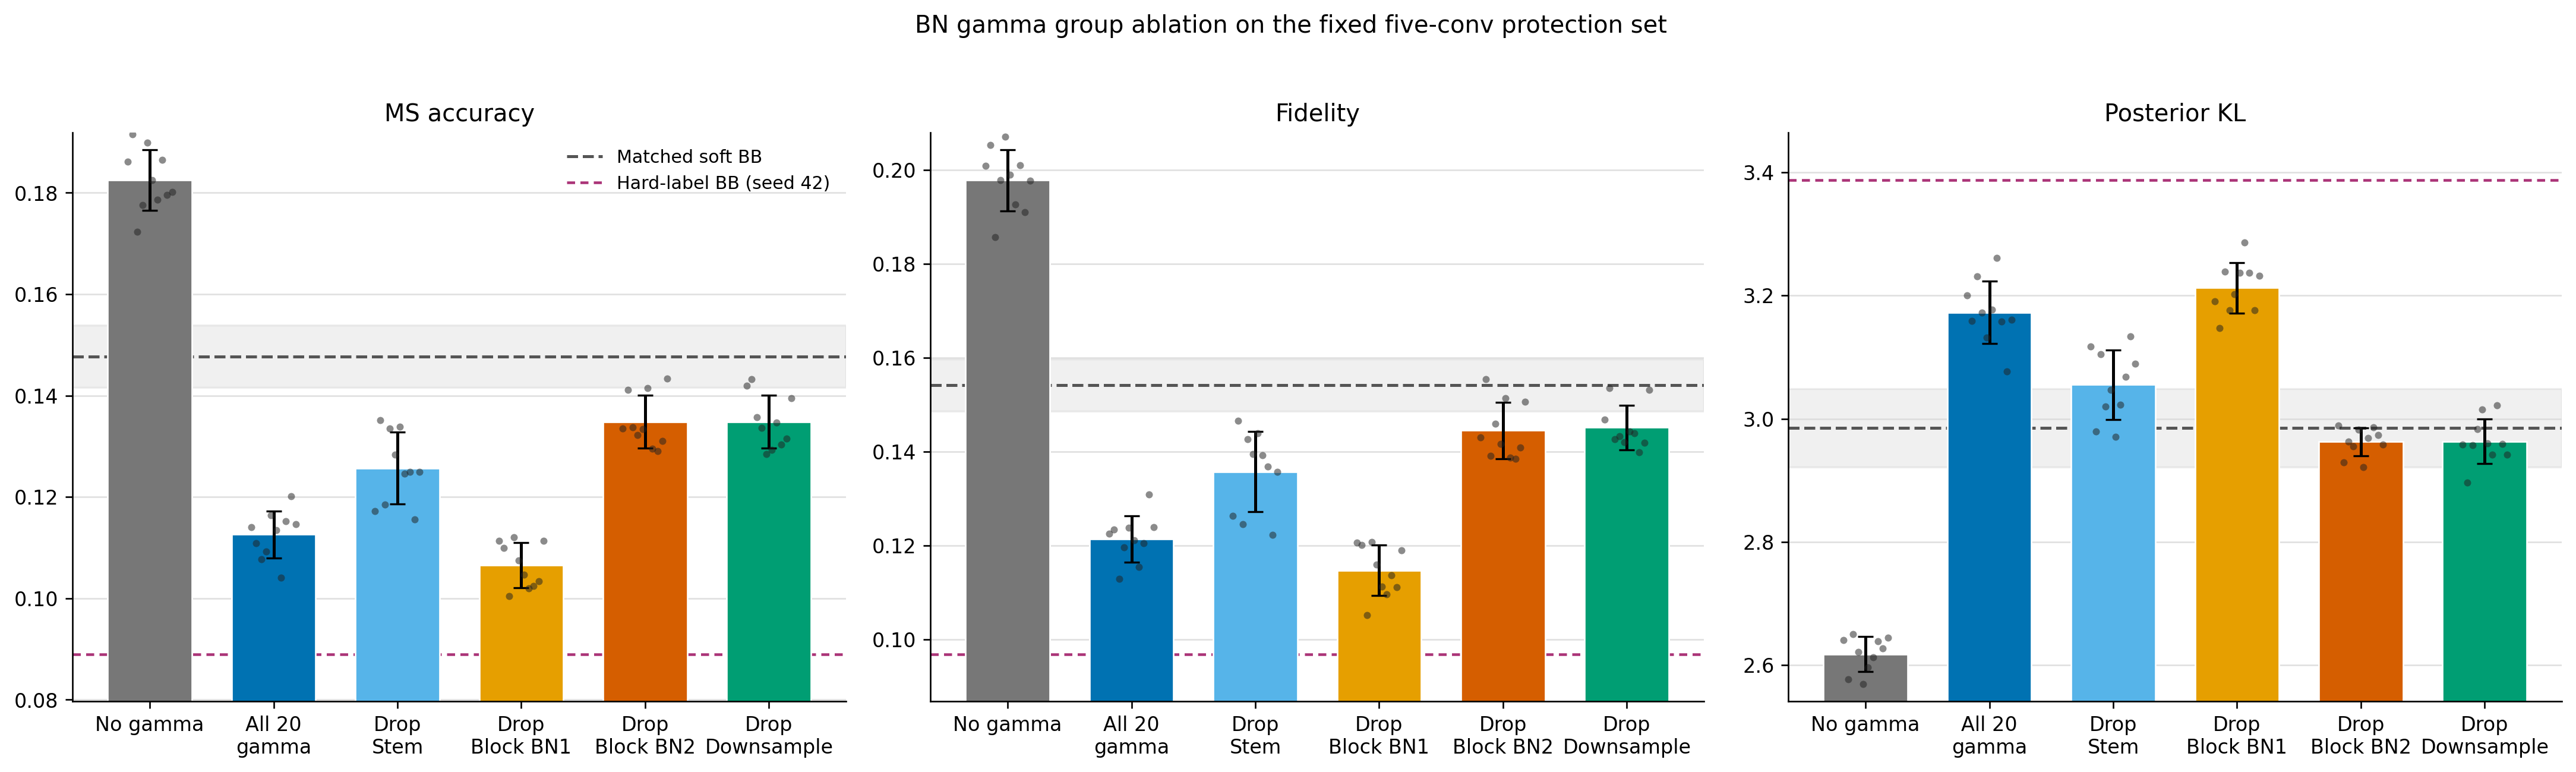

Values plotted in this chart, from the file beside it:
seed	case	label	best_epoch	protected_unit_count	protected_param_count	protected_param_ratio	protected_gamma_count	protected_gamma_param_count	dropped_gamma_group	protection_mask_sha256	surrogate_acc	fidelity	posterior_kl	matched_soft_blackbox_accuracy	matched_soft_blackbox_fidelity	matched_soft_blackbox_posterior_kl
43	no_gamma	No gamma	96	7	641124	0.0571	0	0	stem,block_bn1,block_bn2,downsample	f5f5222c876b055df2163e8eab197284c21a7d76…	0.1862	0.2008	2.641	0.1536	0.1555	3.008
43	all_gamma	All 20 gamma	49	27	645924	0.05753	20	4800		6364e56dfa7bbc8f9acc4f33fa403c5639880b06…	0.114	0.1226	3.2	0.1536	0.1555	3.008
43	drop_stem	All - Stem	36	26	645860	0.05752	19	4736	stem	5d13277fcbf5504c9e5048fbed6df3c42953fd4c…	0.1172	0.1264	3.117	0.1536	0.1555	3.008
43	drop_block_bn1	All - Block BN1	89	19	644004	0.05736	12	2880	block_bn1	93371371a8885d829ed5662cde29f3020b072706…	0.1113	0.1206	3.191	0.1536	0.1555	3.008
43	drop_block_bn2	All - Block BN2	97	19	644004	0.05736	12	2880	block_bn2	73e7e9786c172630f3447f87ed8a4796d9e54079…	0.1335	0.1431	2.989	0.1536	0.1555	3.008
43	drop_downsample	All - Downsample	93	24	645028	0.05745	17	3904	downsample	fa5e7425fedf34fedb9c06aa5bb3adfe925353dd…	0.1419	0.1468	2.958	0.1536	0.1555	3.008
44	no_gamma	No gamma	99	7	641124	0.0571	0	0	stem,block_bn1,block_bn2,downsample	f5f5222c876b055df2163e8eab197284c21a7d76…	0.1915	0.2053	2.577	0.15	0.1551	2.955
44	all_gamma	All 20 gamma	45	27	645924	0.05753	20	4800		6364e56dfa7bbc8f9acc4f33fa403c5639880b06…	0.1109	0.1234	3.159	0.15	0.1551	2.955
44	drop_stem	All - Stem	45	26	645860	0.05752	19	4736	stem	5d13277fcbf5504c9e5048fbed6df3c42953fd4c…	0.1352	0.1466	2.979	0.15	0.1551	2.955
44	drop_block_bn1	All - Block BN1	87	19	644004	0.05736	12	2880	block_bn1	93371371a8885d829ed5662cde29f3020b072706…	0.11	0.1201	3.147	0.15	0.1551	2.955
44	drop_block_bn2	All - Block BN2	67	19	644004	0.05736	12	2880	block_bn2	73e7e9786c172630f3447f87ed8a4796d9e54079…	0.1411	0.1554	2.929	0.15	0.1551	2.955
44	drop_downsample	All - Downsample	53	24	645028	0.05745	17	3904	downsample	fa5e7425fedf34fedb9c06aa5bb3adfe925353dd…	0.1432	0.1536	2.897	0.15	0.1551	2.955
45	no_gamma	No gamma	88	7	641124	0.0571	0	0	stem,block_bn1,block_bn2,downsample	f5f5222c876b055df2163e8eab197284c21a7d76…	0.1723	0.1857	2.651	0.1518	0.1617	2.925
45	all_gamma	All 20 gamma	25	27	645924	0.05753	20	4800		6364e56dfa7bbc8f9acc4f33fa403c5639880b06…	0.1077	0.1129	3.231	0.1518	0.1617	2.925
45	drop_stem	All - Stem	47	26	645860	0.05752	19	4736	stem	5d13277fcbf5504c9e5048fbed6df3c42953fd4c…	0.1185	0.1246	3.105	0.1518	0.1617	2.925
45	drop_block_bn1	All - Block BN1	57	19	644004	0.05736	12	2880	block_bn1	93371371a8885d829ed5662cde29f3020b072706…	0.1005	0.1052	3.239	0.1518	0.1617	2.925
45	drop_block_bn2	All - Block BN2	90	19	644004	0.05736	12	2880	block_bn2	73e7e9786c172630f3447f87ed8a4796d9e54079…	0.1338	0.1391	2.963	0.1518	0.1617	2.925
45	drop_downsample	All - Downsample	88	24	645028	0.05745	17	3904	downsample	fa5e7425fedf34fedb9c06aa5bb3adfe925353dd…	0.1357	0.1426	2.957	0.1518	0.1617	2.925
46	no_gamma	No gamma	96	7	641124	0.0571	0	0	stem,block_bn1,block_bn2,downsample	f5f5222c876b055df2163e8eab197284c21a7d76…	0.1776	0.1978	2.621	0.1524	0.157	2.959
46	all_gamma	All 20 gamma	100	27	645924	0.05753	20	4800		6364e56dfa7bbc8f9acc4f33fa403c5639880b06…	0.1093	0.1196	3.172	0.1524	0.157	2.959
46	drop_stem	All - Stem	96	26	645860	0.05752	19	4736	stem	5d13277fcbf5504c9e5048fbed6df3c42953fd4c…	0.1335	0.1426	3.02	0.1524	0.157	2.959
46	drop_block_bn1	All - Block BN1	92	19	644004	0.05736	12	2880	block_bn1	93371371a8885d829ed5662cde29f3020b072706…	0.1121	0.1208	3.176	0.1524	0.157	2.959
46	drop_block_bn2	All - Block BN2	79	19	644004	0.05736	12	2880	block_bn2	73e7e9786c172630f3447f87ed8a4796d9e54079…	0.1322	0.1459	2.955	0.1524	0.157	2.959
46	drop_downsample	All - Downsample	78	24	645028	0.05745	17	3904	downsample	fa5e7425fedf34fedb9c06aa5bb3adfe925353dd…	0.1336	0.1433	2.983	0.1524	0.157	2.959
47	no_gamma	No gamma	98	7	641124	0.0571	0	0	stem,block_bn1,block_bn2,downsample	f5f5222c876b055df2163e8eab197284c21a7d76…	0.1899	0.2071	2.57	0.15	0.157	2.972
47	all_gamma	All 20 gamma	88	27	645924	0.05753	20	4800		6364e56dfa7bbc8f9acc4f33fa403c5639880b06…	0.1164	0.1238	3.131	0.15	0.157	2.972
47	drop_stem	All - Stem	41	26	645860	0.05752	19	4736	stem	5d13277fcbf5504c9e5048fbed6df3c42953fd4c…	0.1284	0.1395	3.047	0.15	0.157	2.972
47	drop_block_bn1	All - Block BN1	99	19	644004	0.05736	12	2880	block_bn1	93371371a8885d829ed5662cde29f3020b072706…	0.1075	0.116	3.202	0.15	0.157	2.972
47	drop_block_bn2	All - Block BN2	93	19	644004	0.05736	12	2880	block_bn2	73e7e9786c172630f3447f87ed8a4796d9e54079…	0.1334	0.1417	2.983	0.15	0.157	2.972
47	drop_downsample	All - Downsample	45	24	645028	0.05745	17	3904	downsample	fa5e7425fedf34fedb9c06aa5bb3adfe925353dd…	0.1285	0.142	3.015	0.15	0.157	2.972
48	no_gamma	No gamma	97	7	641124	0.0571	0	0	stem,block_bn1,block_bn2,downsample	f5f5222c876b055df2163e8eab197284c21a7d76…	0.1825	0.199	2.596	0.1332	0.1408	3.148
48	all_gamma	All 20 gamma	83	27	645924	0.05753	20	4800		6364e56dfa7bbc8f9acc4f33fa403c5639880b06…	0.1135	0.1211	3.177	0.1332	0.1408	3.148
48	drop_stem	All - Stem	98	26	645860	0.05752	19	4736	stem	5d13277fcbf5504c9e5048fbed6df3c42953fd4c…	0.1339	0.1439	2.971	0.1332	0.1408	3.148
48	drop_block_bn1	All - Block BN1	36	19	644004	0.05736	12	2880	block_bn1	93371371a8885d829ed5662cde29f3020b072706…	0.1047	0.1113	3.237	0.1332	0.1408	3.148
48	drop_block_bn2	All - Block BN2	88	19	644004	0.05736	12	2880	block_bn2	73e7e9786c172630f3447f87ed8a4796d9e54079…	0.1415	0.1514	2.922	0.1332	0.1408	3.148
48	drop_downsample	All - Downsample	45	24	645028	0.05745	17	3904	downsample	fa5e7425fedf34fedb9c06aa5bb3adfe925353dd…	0.1293	0.1443	2.96	0.1332	0.1408	3.148
49	no_gamma	No gamma	82	7	641124	0.0571	0	0	stem,block_bn1,block_bn2,downsample	f5f5222c876b055df2163e8eab197284c21a7d76…	0.1786	0.1926	2.613	0.145	0.1559	2.937
49	all_gamma	All 20 gamma	44	27	645924	0.05753	20	4800		6364e56dfa7bbc8f9acc4f33fa403c5639880b06…	0.1041	0.1154	3.261	0.145	0.1559	2.937
49	drop_stem	All - Stem	85	26	645860	0.05752	19	4736	stem	5d13277fcbf5504c9e5048fbed6df3c42953fd4c…	0.1246	0.1392	3.022	0.145	0.1559	2.937
49	drop_block_bn1	All - Block BN1	48	19	644004	0.05736	12	2880	block_bn1	93371371a8885d829ed5662cde29f3020b072706…	0.102	0.1097	3.286	0.145	0.1559	2.937
49	drop_block_bn2	All - Block BN2	93	19	644004	0.05736	12	2880	block_bn2	73e7e9786c172630f3447f87ed8a4796d9e54079…	0.1295	0.1387	2.969	0.145	0.1559	2.937
49	drop_downsample	All - Downsample	64	24	645028	0.05745	17	3904	downsample	fa5e7425fedf34fedb9c06aa5bb3adfe925353dd…	0.1347	0.1439	2.941	0.145	0.1559	2.937
50	no_gamma	No gamma	96	7	641124	0.0571	0	0	stem,block_bn1,block_bn2,downsample	f5f5222c876b055df2163e8eab197284c21a7d76…	0.1865	0.201	2.638	0.1425	0.1501	3.015
50	all_gamma	All 20 gamma	100	27	645924	0.05753	20	4800		6364e56dfa7bbc8f9acc4f33fa403c5639880b06…	0.1152	0.1205	3.158	0.1425	0.1501	3.015
50	drop_stem	All - Stem	83	26	645860	0.05752	19	4736	stem	5d13277fcbf5504c9e5048fbed6df3c42953fd4c…	0.1249	0.1368	3.068	0.1425	0.1501	3.015
50	drop_block_bn1	All - Block BN1	92	19	644004	0.05736	12	2880	block_bn1	93371371a8885d829ed5662cde29f3020b072706…	0.1025	0.1137	3.237	0.1425	0.1501	3.015
50	drop_block_bn2	All - Block BN2	99	19	644004	0.05736	12	2880	block_bn2	73e7e9786c172630f3447f87ed8a4796d9e54079…	0.129	0.1385	2.986	0.1425	0.1501	3.015
50	drop_downsample	All - Downsample	41	24	645028	0.05745	17	3904	downsample	fa5e7425fedf34fedb9c06aa5bb3adfe925353dd…	0.1304	0.1399	3.021	0.1425	0.1501	3.015
51	no_gamma	No gamma	89	7	641124	0.0571	0	0	stem,block_bn1,block_bn2,downsample	f5f5222c876b055df2163e8eab197284c21a7d76…	0.1796	0.191	2.627	0.1483	0.1526	2.958
51	all_gamma	All 20 gamma	83	27	645924	0.05753	20	4800		6364e56dfa7bbc8f9acc4f33fa403c5639880b06…	0.1202	0.1309	3.077	0.1483	0.1526	2.958
51	drop_stem	All - Stem	44	26	645860	0.05752	19	4736	stem	5d13277fcbf5504c9e5048fbed6df3c42953fd4c…	0.1156	0.1223	3.134	0.1483	0.1526	2.958
51	drop_block_bn1	All - Block BN1	97	19	644004	0.05736	12	2880	block_bn1	93371371a8885d829ed5662cde29f3020b072706…	0.1034	0.1111	3.176	0.1483	0.1526	2.958
51	drop_block_bn2	All - Block BN2	93	19	644004	0.05736	12	2880	block_bn2	73e7e9786c172630f3447f87ed8a4796d9e54079…	0.1311	0.1409	2.973	0.1483	0.1526	2.958
51	drop_downsample	All - Downsample	74	24	645028	0.05745	17	3904	downsample	fa5e7425fedf34fedb9c06aa5bb3adfe925353dd…	0.1315	0.1419	2.959	0.1483	0.1526	2.958
52	no_gamma	No gamma	93	7	641124	0.0571	0	0	stem,block_bn1,block_bn2,downsample	f5f5222c876b055df2163e8eab197284c21a7d76…	0.1802	0.1977	2.644	0.1507	0.1564	2.974
52	all_gamma	All 20 gamma	93	27	645924	0.05753	20	4800		6364e56dfa7bbc8f9acc4f33fa403c5639880b06…	0.1146	0.1239	3.161	0.1507	0.1564	2.974
52	drop_stem	All - Stem	82	26	645860	0.05752	19	4736	stem	5d13277fcbf5504c9e5048fbed6df3c42953fd4c…	0.1249	0.1357	3.089	0.1507	0.1564	2.974
52	drop_block_bn1	All - Block BN1	57	19	644004	0.05736	12	2880	block_bn1	93371371a8885d829ed5662cde29f3020b072706…	0.1114	0.119	3.232	0.1507	0.1564	2.974
52	drop_block_bn2	All - Block BN2	93	19	644004	0.05736	12	2880	block_bn2	73e7e9786c172630f3447f87ed8a4796d9e54079…	0.1433	0.1506	2.958	0.1507	0.1564	2.974
52	drop_downsample	All - Downsample	89	24	645028	0.05745	17	3904	downsample	fa5e7425fedf34fedb9c06aa5bb3adfe925353dd…	0.1395	0.1532	2.942	0.1507	0.1564	2.974
